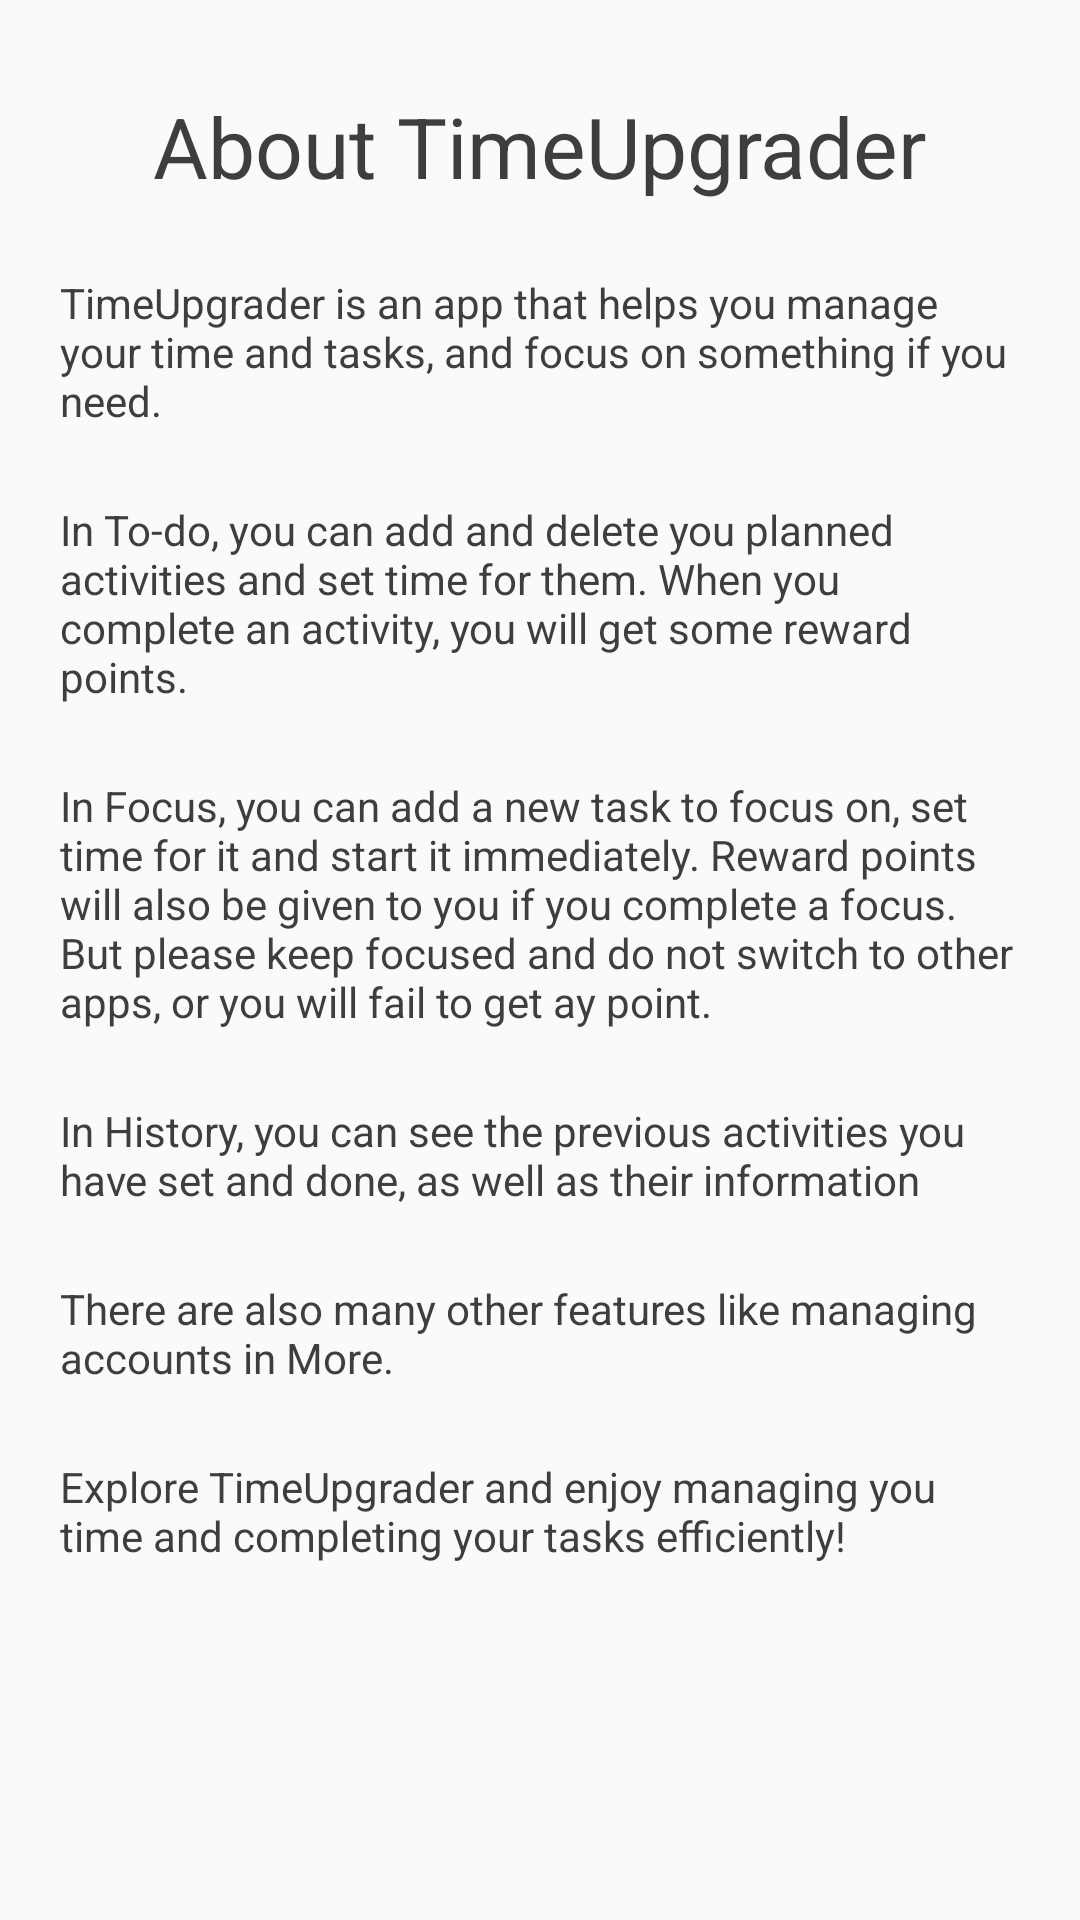

The Android layout XML behind this screen, and the referenced resources:
<!-- AndroidManifest.xml: application theme AppTheme -->
<!-- res/layout/fragment_help.xml -->
<?xml version="1.0" encoding="utf-8"?>
<ScrollView xmlns:android="http://schemas.android.com/apk/res/android"
    android:layout_width="match_parent"
    android:layout_height="match_parent"
    android:paddingTop="30dp"
    android:paddingBottom="30dp">

    <RelativeLayout xmlns:android="http://schemas.android.com/apk/res/android"
        android:id="@+id/relativeLayout"
        android:layout_width="match_parent"
        android:layout_height="wrap_content"
        android:orientation="vertical">

        <TextView
            android:id="@+id/helpTitle"
            android:layout_width="wrap_content"
            android:layout_height="wrap_content"
            android:layout_centerHorizontal="true"
            android:text="About TimeUpgrader"
            android:textColor="#3e3e3e"
            android:textSize="28sp" />

        <TextView
            android:id="@+id/helpContent"
            android:layout_width="wrap_content"
            android:layout_height="wrap_content"
            android:layout_marginTop="24dp"
            android:paddingStart="20dp"
            android:paddingEnd="20dp"
            android:text="TimeUpgrader is an app that helps you manage your time and tasks, and focus on something if you need."
            android:textColor="#3e3e3e"
            android:textSize="14sp"
            android:layout_below="@id/helpTitle" />

        <TextView
            android:id="@+id/helpAct"
            android:layout_width="wrap_content"
            android:layout_height="wrap_content"
            android:layout_marginTop="24dp"
            android:paddingStart="20dp"
            android:paddingEnd="20dp"
            android:text="In To-do, you can add and delete you planned activities and set time for them. When you complete an activity, you will get some reward points."
            android:textColor="#3e3e3e"
            android:textSize="14sp"
            android:layout_below="@id/helpContent" />

        <TextView
            android:id="@+id/helpFocus"
            android:layout_width="wrap_content"
            android:layout_height="wrap_content"
            android:layout_marginTop="24dp"
            android:paddingStart="20dp"
            android:paddingEnd="20dp"
            android:text="In Focus, you can add a new task to focus on, set time for it and start it immediately. Reward points will also be given to you if you complete a focus. But please keep focused and do not switch to other apps, or you will fail to get ay point."
            android:textColor="#3e3e3e"
            android:textSize="14sp"
            android:layout_below="@id/helpAct" />

        <TextView
            android:id="@+id/helpHistory"
            android:layout_width="wrap_content"
            android:layout_height="wrap_content"
            android:layout_marginTop="24dp"
            android:paddingStart="20dp"
            android:paddingEnd="20dp"
            android:text="In History, you can see the previous activities you have set and done, as well as their information"
            android:textColor="#3e3e3e"
            android:textSize="14sp"
            android:layout_below="@id/helpFocus" />

        <TextView
            android:id="@+id/helpMore"
            android:layout_width="wrap_content"
            android:layout_height="wrap_content"
            android:layout_marginTop="24dp"
            android:paddingStart="20dp"
            android:paddingEnd="20dp"
            android:text="There are also many other features like managing accounts in More."
            android:textColor="#3e3e3e"
            android:textSize="14sp"
            android:layout_below="@id/helpHistory" />

        <TextView
            android:id="@+id/helpEnd"
            android:layout_width="wrap_content"
            android:layout_height="wrap_content"
            android:layout_marginTop="24dp"
            android:paddingStart="20dp"
            android:paddingEnd="20dp"
            android:text="Explore TimeUpgrader and enjoy managing you time and completing your tasks efficiently!"
            android:textColor="#3e3e3e"
            android:textSize="14sp"
            android:layout_below="@id/helpMore" />

    </RelativeLayout>

</ScrollView>
<!-- resources referenced by this layout -->
<resources>
  <style name="AppTheme" parent="Theme.AppCompat.Light.NoActionBar">
          <item name="colorPrimary">@color/colorPrimary</item>
          <item name="colorPrimaryDark">@color/colorMain</item>
          <item name="colorAccent">@color/colorMain</item>
          <item name="allColor">@color/colorMain</item>
      </style>
  <color name="colorPrimary">#008577</color>
  <color name="colorMain">#F25B1A</color>
</resources>
